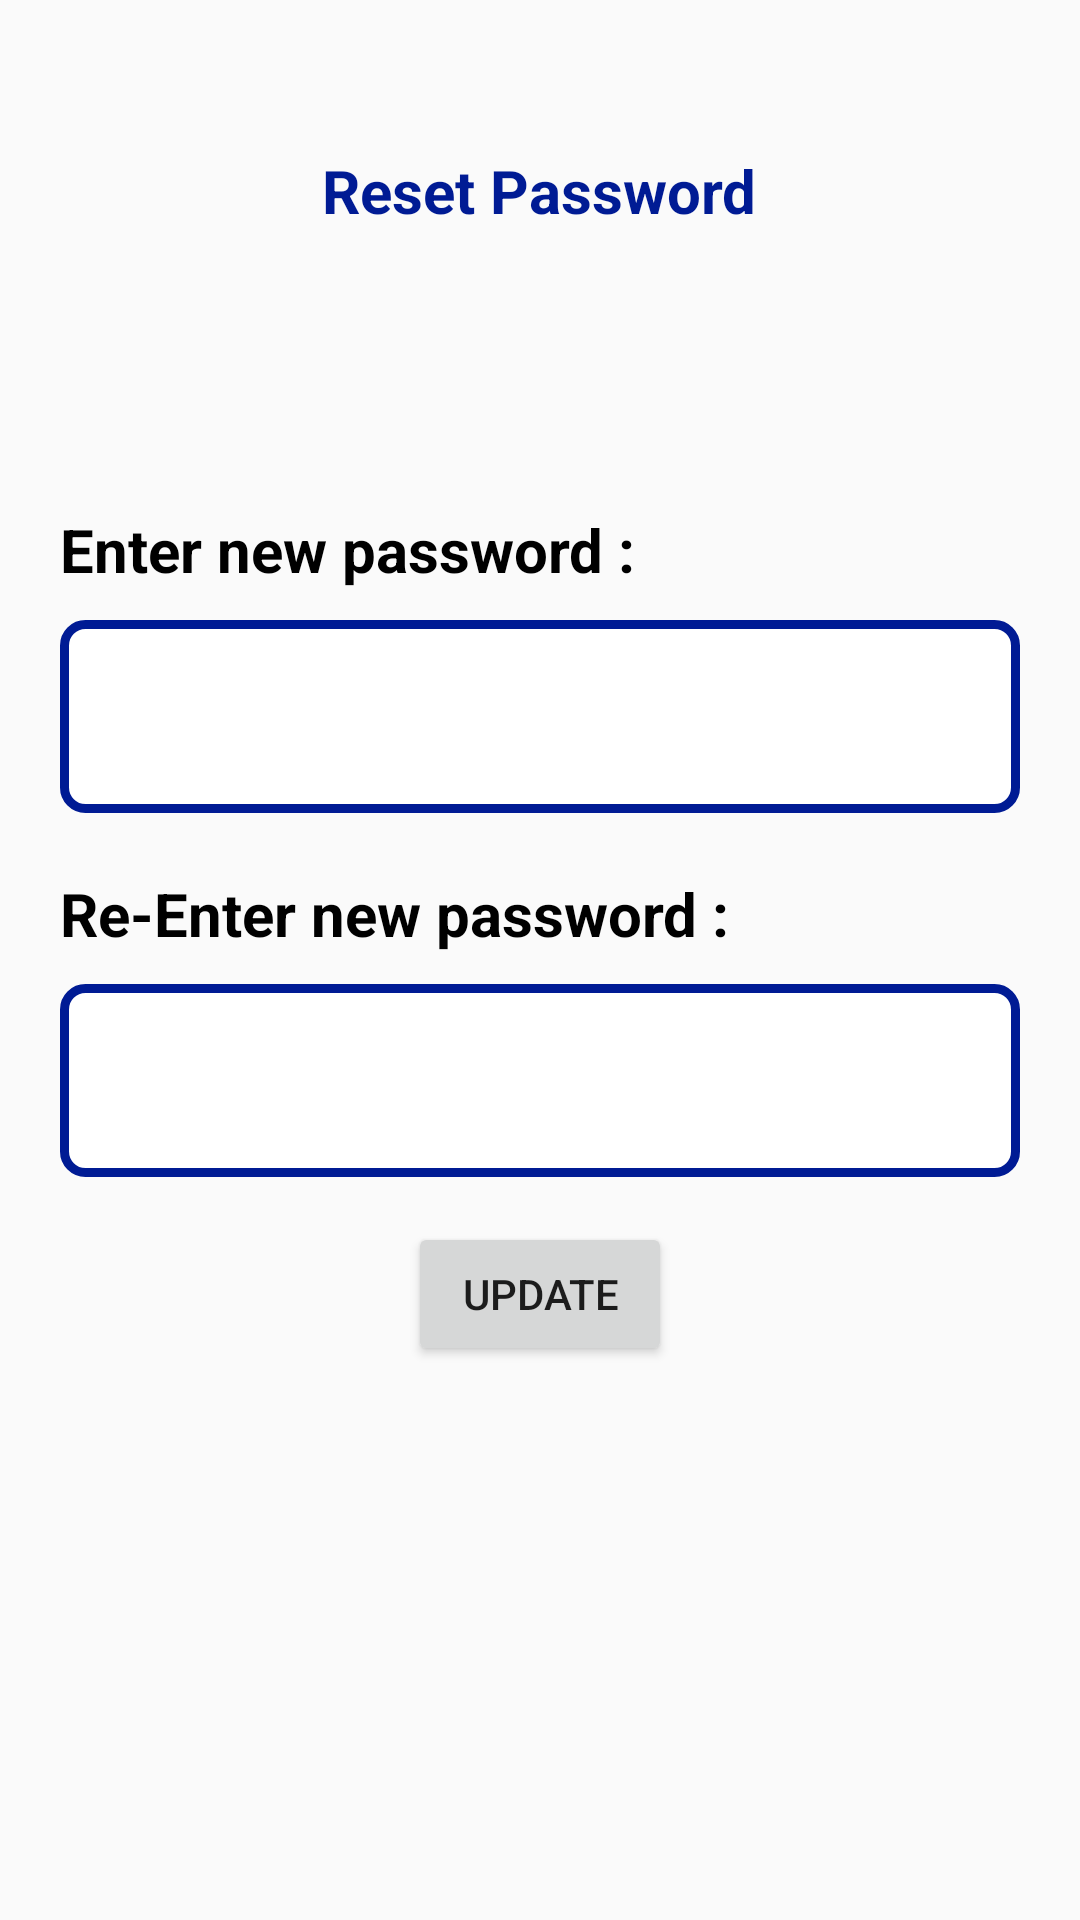

Write the Android layout XML for this screen, with the resource values it uses.
<!-- AndroidManifest.xml: application theme AppTheme -->
<!-- res/layout/activity_reset_password.xml -->
<?xml version="1.0" encoding="utf-8"?>
<RelativeLayout
    xmlns:android="http://schemas.android.com/apk/res/android"
    android:layout_width="match_parent"
    android:layout_height="match_parent">

    <TextView
        android:layout_width="wrap_content"
        android:layout_height="wrap_content"
        android:text="Reset Password"
        android:layout_centerHorizontal="true"
        android:layout_marginTop="50dp"
        android:textColor="@color/colorPrimary"
        android:textStyle="bold"
        android:textSize="20sp"/>


    <LinearLayout
        android:layout_width="match_parent"
        android:layout_height="wrap_content"
        android:layout_centerInParent="true"
        android:layout_margin="20dp"
        android:orientation="vertical">

        <TextView
            android:layout_width="wrap_content"
            android:layout_height="wrap_content"
            android:text="Enter new password :"
            android:textColor="#000"
            android:textStyle="bold"
            android:textSize="20sp"/>

        <EditText
            android:layout_width="match_parent"
            android:layout_height="wrap_content"
            android:background="@drawable/edittext_bg"
            android:padding="20dp"
            android:textColorHint="@color/colorPrimary"
            android:layout_marginTop="10dp"
            />

        <TextView
            android:layout_width="wrap_content"
            android:layout_height="wrap_content"
            android:text="Re-Enter new password :"
            android:textColor="#000"
            android:textStyle="bold"
            android:layout_marginTop="20sp"
            android:textSize="20sp"/>

        <EditText
            android:layout_width="match_parent"
            android:layout_height="wrap_content"
            android:background="@drawable/edittext_bg"
            android:padding="20dp"
            android:textColorHint="@color/colorPrimary"
            android:layout_marginTop="10dp"
            />

        <RelativeLayout
            android:layout_width="match_parent"
            android:layout_height="wrap_content">
            <Button
                android:id="@+id/btnSubmit"
                android:layout_width="wrap_content"
                android:layout_height="wrap_content"
                android:text="UPDATE"
                android:layout_marginTop="30dp"
                android:layout_centerInParent="true"
                />

        </RelativeLayout>

    </LinearLayout>


</RelativeLayout>
<!-- resources referenced by this layout -->
<resources>
  <color name="colorPrimary">#001B94 </color>
  <!-- drawable edittext_bg (drawable) -->
  <?xml version="1.0" encoding="UTF-8"?>
  <shape xmlns:android="http://schemas.android.com/apk/res/android">
      <solid android:color="#ffffffff"/>
  
      <stroke android:width="3dp"
          android:color="#001B94"
          />
  
      <padding android:left="1dp"
          android:top="1dp"
          android:right="1dp"
          android:bottom="1dp"
          />
  
      <corners android:bottomRightRadius="7dp"
          android:bottomLeftRadius="7dp"
          android:topLeftRadius="7dp"
          android:topRightRadius="7dp"/>
  </shape>
  <style name="AppTheme" parent="Theme.AppCompat.Light.DarkActionBar">
          
          <item name="colorPrimary">@color/colorPrimary</item>
          <item name="colorPrimaryDark">@color/colorPrimaryDark</item>
          <item name="colorAccent">@color/colorAccent</item>
      </style>
  <color name="colorPrimaryDark">#001B94 </color>
  <color name="colorAccent">#03DAC5</color>
</resources>
